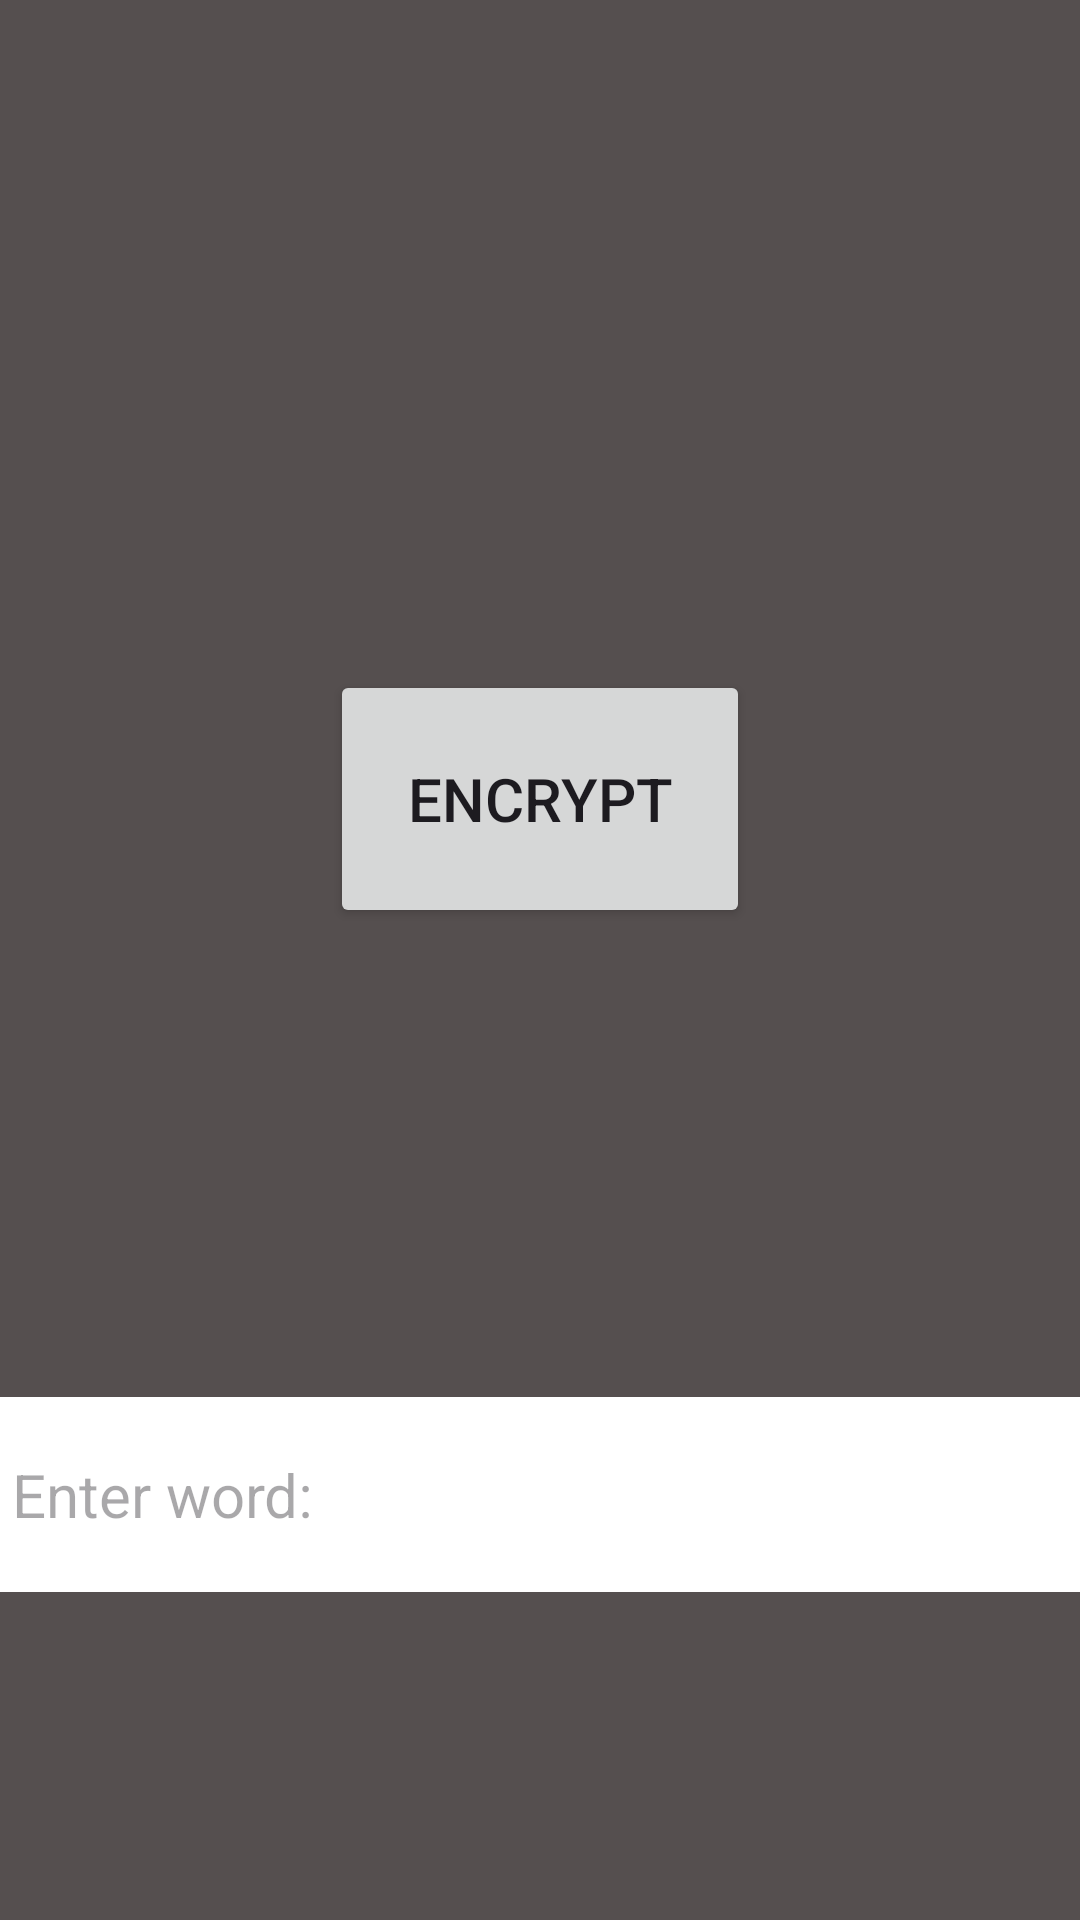

Here is an Android app screen rendered from its layout file. Give the layout XML and the strings, colors and styles it references.
<!-- AndroidManifest.xml: application theme Theme.Flash_Morse -->
<!-- res/layout/activity_main2.xml -->
<?xml version="1.0" encoding="utf-8"?>
<androidx.constraintlayout.widget.ConstraintLayout xmlns:android="http://schemas.android.com/apk/res/android"
    xmlns:app="http://schemas.android.com/apk/res-auto"
    xmlns:tools="http://schemas.android.com/tools"
    android:layout_width="match_parent"
    android:layout_height="match_parent"
    android:background="#554F4F"
    tools:context=".MainActivity2">

    <Button
        android:id="@+id/button2"
        android:layout_width="140dp"
        android:layout_height="86dp"
        android:onClick="onClickFlash"
        android:text="Encrypt"
        android:textSize="20dp"
        app:layout_constraintBottom_toBottomOf="parent"
        app:layout_constraintEnd_toEndOf="parent"
        app:layout_constraintStart_toStartOf="parent"
        app:layout_constraintTop_toTopOf="parent"
        app:layout_constraintVertical_bias="0.403" />

    <EditText
        android:id="@+id/editTextText"
        android:layout_width="373dp"
        android:layout_height="65dp"
        android:background="#FFFFFF"
        android:ems="10"
        android:hint="  Enter word:"
        android:inputType="text"
        android:textColor="#000000"
        android:textSize="20dp"
        app:layout_constraintBottom_toBottomOf="parent"
        app:layout_constraintEnd_toEndOf="parent"
        app:layout_constraintStart_toStartOf="parent"
        app:layout_constraintTop_toTopOf="parent"
        app:layout_constraintVertical_bias="0.81"
        tools:ignore="MissingConstraints" />

</androidx.constraintlayout.widget.ConstraintLayout>
<!-- resources referenced by this layout -->
<resources>
  <style name="Theme.Flash_Morse" parent="Base.Theme.Flash_Morse" />
  <style name="Base.Theme.Flash_Morse" parent="Theme.Material3.DayNight.NoActionBar">
          
          
      </style>
</resources>
